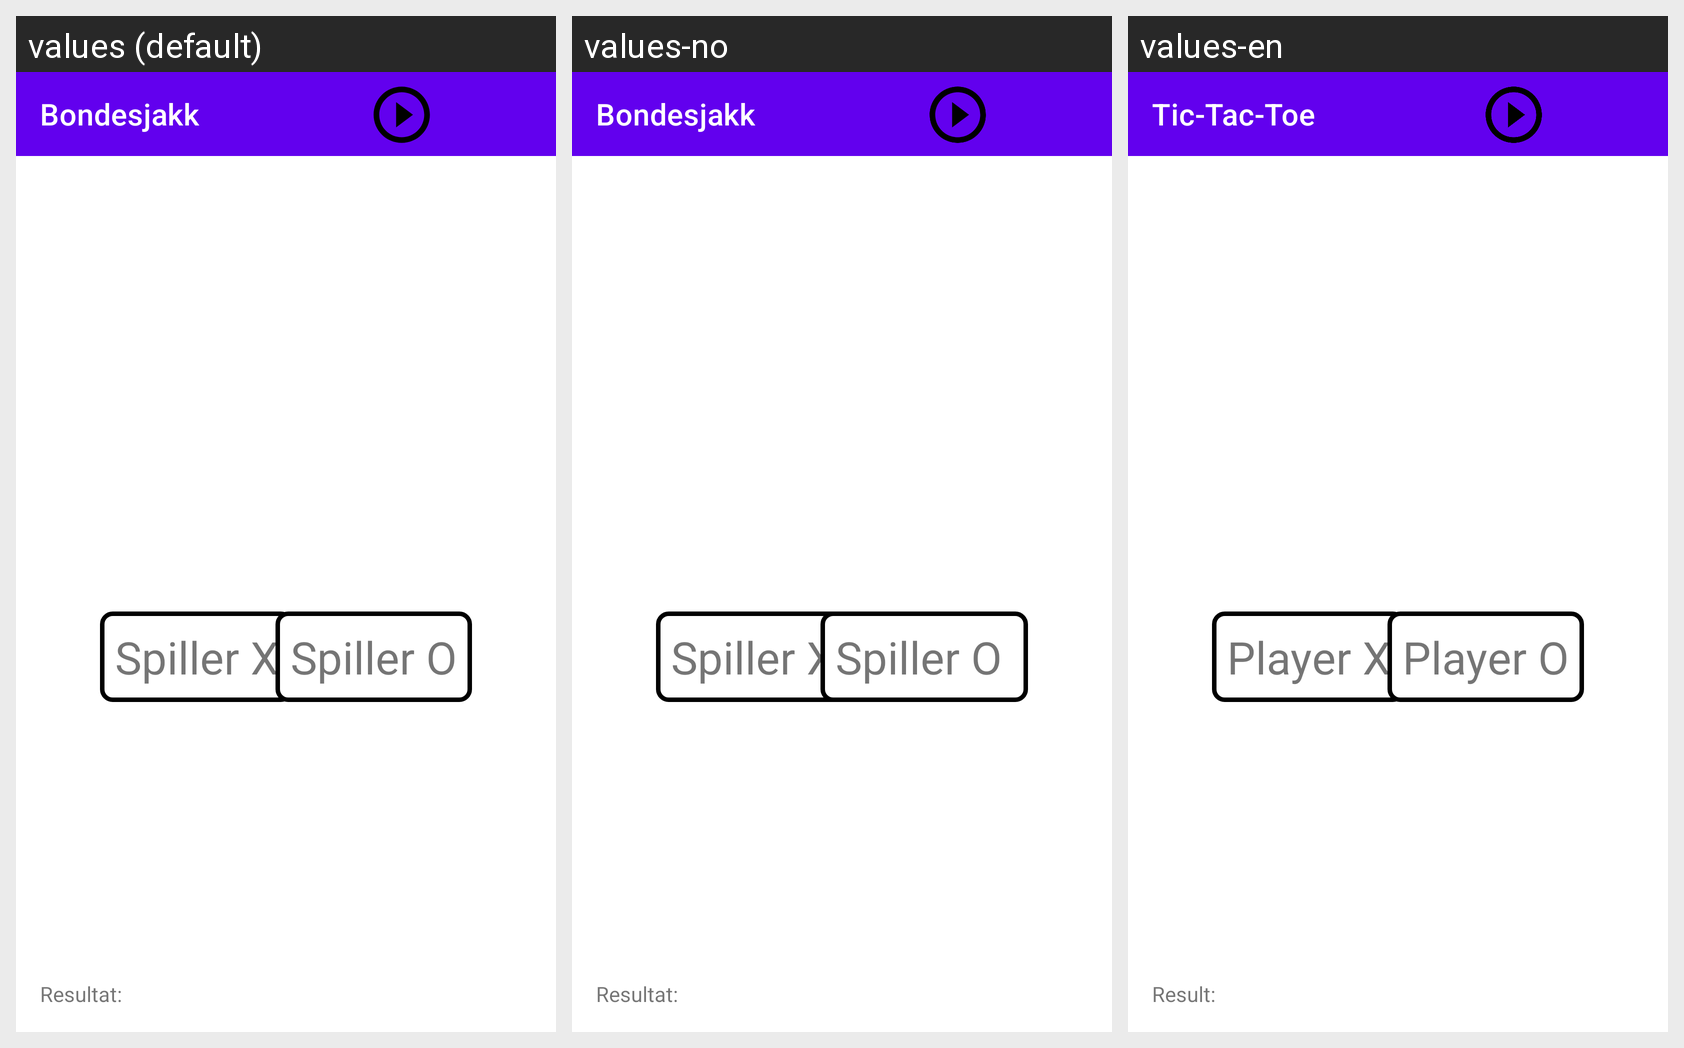

Locale-by-locale string values for the Android screen shown in this grid:
Android screen res/layout/activity_main.xml rendered under 3 locales, left to right: values (default), values-no, values-en. Device: Nexus 5 (rendered at 1080×1920; each locale shown at half size, 540×960, under a caption strip naming it); theme Theme.Bondesjakk.
Strings drawn on this screen, with the default value and each locale's value (text and hints the layout hard-codes, and strings that could not be matched under every locale, appear in the picture but are not listed):

game_name
  values: Bondesjakk
  values-no: Bondesjakk
  values-en: Tic-Tac-Toe

player_x
  values: Spiller X
  values-no: Spiller X
  values-en: Player X

player_o
  values: Spiller O
  values-no: Spiller O 
  values-en: Player O

result
  values: Resultat:
  values-no: Resultat:
  values-en: Result:
